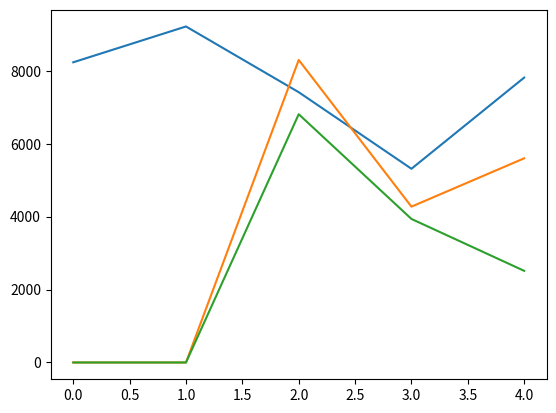

Reproduce this figure in Python.
import matplotlib.pyplot as plt
data = [8232, 9214, 7412, 5312, 7812]
r = [0]
p = []
preds = [0]
for dat in range(len(data)):
    if dat+1!=len(data):
        r.append(data[dat+1]/data[dat])

for rate in range(len(r)-1):
    p.append(data[rate+1]/data[rate+1]*r[rate])
    preds.append(data[rate+1]*r[rate])

mn = sum(p) / len(p) 
correction = [0]
for dat in range(len(data)-1):
    correction.append(data[dat]*(mn*r[dat]))
print(p)
print(preds)
plt.plot(data)
plt.plot(preds)
plt.plot(correction)
plt.show()